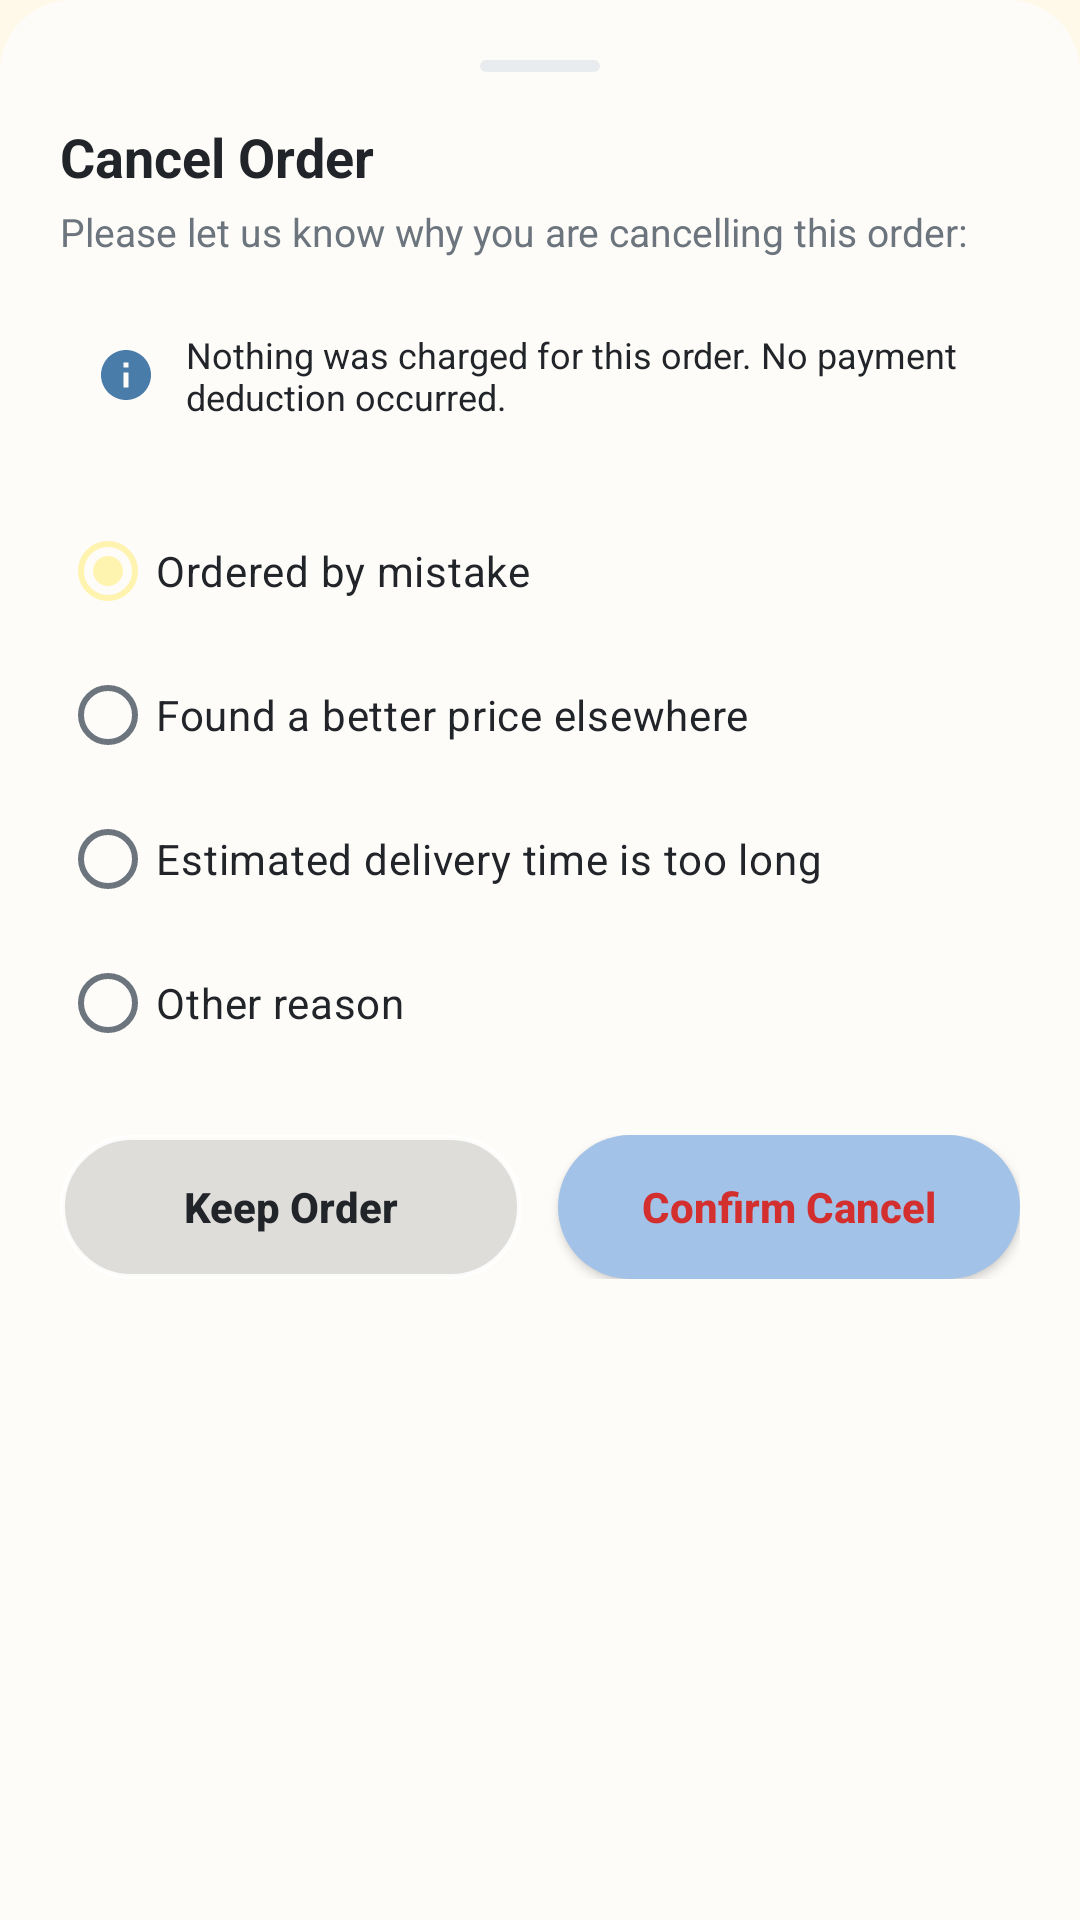

Produce the Android XML layout that renders to this screen, including the resource entries it uses.
<!-- AndroidManifest.xml: application theme Theme.Stylista -->
<!-- res/layout/bottom_sheet_cancel_order.xml -->
<?xml version="1.0" encoding="utf-8"?>
<LinearLayout
    xmlns:android="http://schemas.android.com/apk/res/android"
    xmlns:app="http://schemas.android.com/apk/res-auto"
    android:layout_width="match_parent"
    android:layout_height="wrap_content"
    android:orientation="vertical"
    android:padding="20dp"
    android:background="@drawable/bottom_sheet_background">

    <View
        android:layout_width="40dp"
        android:layout_height="4dp"
        android:layout_gravity="center_horizontal"
        android:layout_marginBottom="16dp"
        android:background="@drawable/handle_bar" />

    <TextView
        android:layout_width="match_parent"
        android:layout_height="wrap_content"
        android:text="Cancel Order"
        android:textColor="@color/charcoal"
        android:textSize="18sp"
        android:textStyle="bold" />

    <TextView
        android:id="@+id/tvCancelSubtitle"
        android:layout_width="match_parent"
        android:layout_height="wrap_content"
        android:layout_marginTop="4dp"
        android:text="Please let us know why you are cancelling this order:"
        android:textColor="@color/text_secondary"
        android:textSize="13sp" />

    
    <LinearLayout
        android:layout_width="match_parent"
        android:layout_height="wrap_content"
        android:layout_marginTop="12dp"
        android:background="@drawable/bg_category_badge"
        android:padding="12dp"
        android:orientation="horizontal"
        android:gravity="center_vertical">

        <ImageView
            android:layout_width="20dp"
            android:layout_height="20dp"
            android:src="@drawable/ic_info_circle"
            app:tint="@color/pastel_baby_blue_dark"
            android:contentDescription="Info" />

        <TextView
            android:id="@+id/tvCancelRefundNotice"
            android:layout_width="0dp"
            android:layout_height="wrap_content"
            android:layout_weight="1"
            android:layout_marginStart="10dp"
            android:text="Nothing was charged for this order. No payment deduction occurred."
            android:textColor="@color/charcoal"
            android:textSize="12sp" />

    </LinearLayout>

    
    <RadioGroup
        android:id="@+id/rgCancelReasons"
        android:layout_width="match_parent"
        android:layout_height="wrap_content"
        android:layout_marginTop="14dp">

        <RadioButton
            android:id="@+id/rbReasonMistake"
            android:layout_width="match_parent"
            android:layout_height="wrap_content"
            android:text="Ordered by mistake"
            android:textColor="@color/charcoal"
            android:textSize="14sp"
            android:checked="true" />

        <RadioButton
            android:id="@+id/rbReasonPrice"
            android:layout_width="match_parent"
            android:layout_height="wrap_content"
            android:text="Found a better price elsewhere"
            android:textColor="@color/charcoal"
            android:textSize="14sp" />

        <RadioButton
            android:id="@+id/rbReasonDelivery"
            android:layout_width="match_parent"
            android:layout_height="wrap_content"
            android:text="Estimated delivery time is too long"
            android:textColor="@color/charcoal"
            android:textSize="14sp" />

        <RadioButton
            android:id="@+id/rbReasonOther"
            android:layout_width="match_parent"
            android:layout_height="wrap_content"
            android:text="Other reason"
            android:textColor="@color/charcoal"
            android:textSize="14sp" />

    </RadioGroup>

    
    <EditText
        android:id="@+id/etCancelNotes"
        android:layout_width="match_parent"
        android:layout_height="wrap_content"
        android:layout_marginTop="8dp"
        android:hint="Additional details (optional)..."
        android:background="@drawable/bg_search_box"
        android:padding="12dp"
        android:textColor="@color/charcoal"
        android:textColorHint="@color/text_hint"
        android:textSize="13sp"
        android:visibility="gone"
        android:maxLines="3" />

    
    <LinearLayout
        android:layout_width="match_parent"
        android:layout_height="wrap_content"
        android:layout_marginTop="20dp"
        android:orientation="horizontal">

        <Button
            android:id="@+id/btnCancelDismiss"
            android:layout_width="0dp"
            android:layout_height="48dp"
            android:layout_weight="1"
            android:layout_marginEnd="6dp"
            android:background="@drawable/button_outline_white"
            app:backgroundTint="@null"
            android:text="Keep Order"
            android:textAllCaps="false"
            android:textColor="@color/charcoal"
            android:textSize="14sp"
            android:textStyle="bold" />

        <Button
            android:id="@+id/btnConfirmCancel"
            android:layout_width="0dp"
            android:layout_height="48dp"
            android:layout_weight="1"
            android:layout_marginStart="6dp"
            android:background="@drawable/button_blue"
            app:backgroundTint="@null"
            android:text="Confirm Cancel"
            android:textAllCaps="false"
            android:textColor="@color/error_red"
            android:textSize="14sp"
            android:textStyle="bold" />

    </LinearLayout>

</LinearLayout>
<!-- resources referenced by this layout -->
<resources>
  <color name="charcoal">#212529</color>
  <color name="error_red">#D32F2F</color>
  <color name="pastel_baby_blue_dark">#4A7CA9</color>
  <color name="text_hint">#ADB5BD</color>
  <color name="text_secondary">#6C757D</color>
  <!-- drawable bg_search_box (drawable) -->
  <?xml version="1.0" encoding="utf-8"?>
  <shape xmlns:android="http://schemas.android.com/apk/res/android"
      android:shape="rectangle">
      <solid android:color="@color/white" />
      <corners android:radius="24dp" />
      <stroke android:width="1dp" android:color="@color/card_border" />
  </shape>
  <!-- drawable button_blue (drawable) -->
  <?xml version="1.0" encoding="utf-8"?>
  <ripple xmlns:android="http://schemas.android.com/apk/res/android"
      android:color="#4A7CA9">
      <item>
          <shape android:shape="rectangle">
              <solid android:color="@color/pastel_baby_blue" />
              <corners android:radius="26dp" />
          </shape>
      </item>
  </ripple>
  <!-- drawable button_outline_white (drawable) -->
  <?xml version="1.0" encoding="utf-8"?>
  <shape xmlns:android="http://schemas.android.com/apk/res/android"
      android:shape="rectangle">
      <corners android:radius="26dp" />
      <stroke
          android:width="1.5dp"
          android:color="#E0FFFFFF" />
      <solid android:color="#20000000" />
  </shape>
  <!-- drawable handle_bar (drawable) -->
  <?xml version="1.0" encoding="utf-8"?>
  <shape xmlns:android="http://schemas.android.com/apk/res/android"
      android:shape="rectangle">
      <solid android:color="@color/neutral_divider" />
      <corners android:radius="2dp" />
  </shape>
  <!-- drawable ic_info_circle (drawable) -->
  <vector xmlns:android="http://schemas.android.com/apk/res/android"
      android:width="24dp"
      android:height="24dp"
      android:viewportWidth="24"
      android:viewportHeight="24">
      <path
          android:fillColor="#2196F3"
          android:pathData="M12,2C6.48,2 2,6.48 2,12s4.48,10 10,10 10,-4.48 10,-10S17.52,2 12,2zM13,17h-2v-6h2v6zM13,9h-2V7h2v2z" />
  </vector>
  <style name="Theme.Stylista" parent="Base.Theme.Stylista" />
  <color name="white">#FFFFFFFF</color>
  <color name="card_border">#EAE6DC</color>
  <color name="warm_white">#FEFCF9</color>
  <color name="pastel_baby_blue">#A2C2E8</color>
  <color name="neutral_divider">#E9ECEF</color>
  <color name="butter_yellow">#FFF3B0</color>
  <color name="butter_yellow_light">#FFF9E1</color>
  <color name="pastel_baby_blue_light">#EBF2FB</color>
  <color name="background_cream">#FFF9EA</color>
  <color name="text_primary">#212529</color>
  <color name="neutral_light">#F8F9FA</color>
  <style name="ThemeOverlay.Stylista.BottomSheetDialog" parent="ThemeOverlay.Material3.BottomSheetDialog">
          <item name="bottomSheetStyle">@style/Widget.Stylista.BottomSheet.Modal</item>
      </style>
  <style name="ThemeOverlay.Stylista.MaterialAlertDialog" parent="ThemeOverlay.Material3.MaterialAlertDialog">
          <item name="colorPrimary">@color/charcoal</item>
          <item name="colorOnSurface">@color/charcoal</item>
      </style>
  <style name="Widget.Stylista.BottomSheet.Modal" parent="Widget.Material3.BottomSheet.Modal">
          <item name="backgroundTint">@color/warm_white</item>
          <item name="shapeAppearance">@style/ShapeAppearance.Stylista.BottomSheet</item>
      </style>
  <style name="ShapeAppearance.Stylista.BottomSheet" parent="ShapeAppearance.Material3.LargeComponent">
          <item name="cornerSizeTopLeft">24dp</item>
          <item name="cornerSizeTopRight">24dp</item>
          <item name="cornerSizeBottomLeft">0dp</item>
          <item name="cornerSizeBottomRight">0dp</item>
      </style>
</resources>
